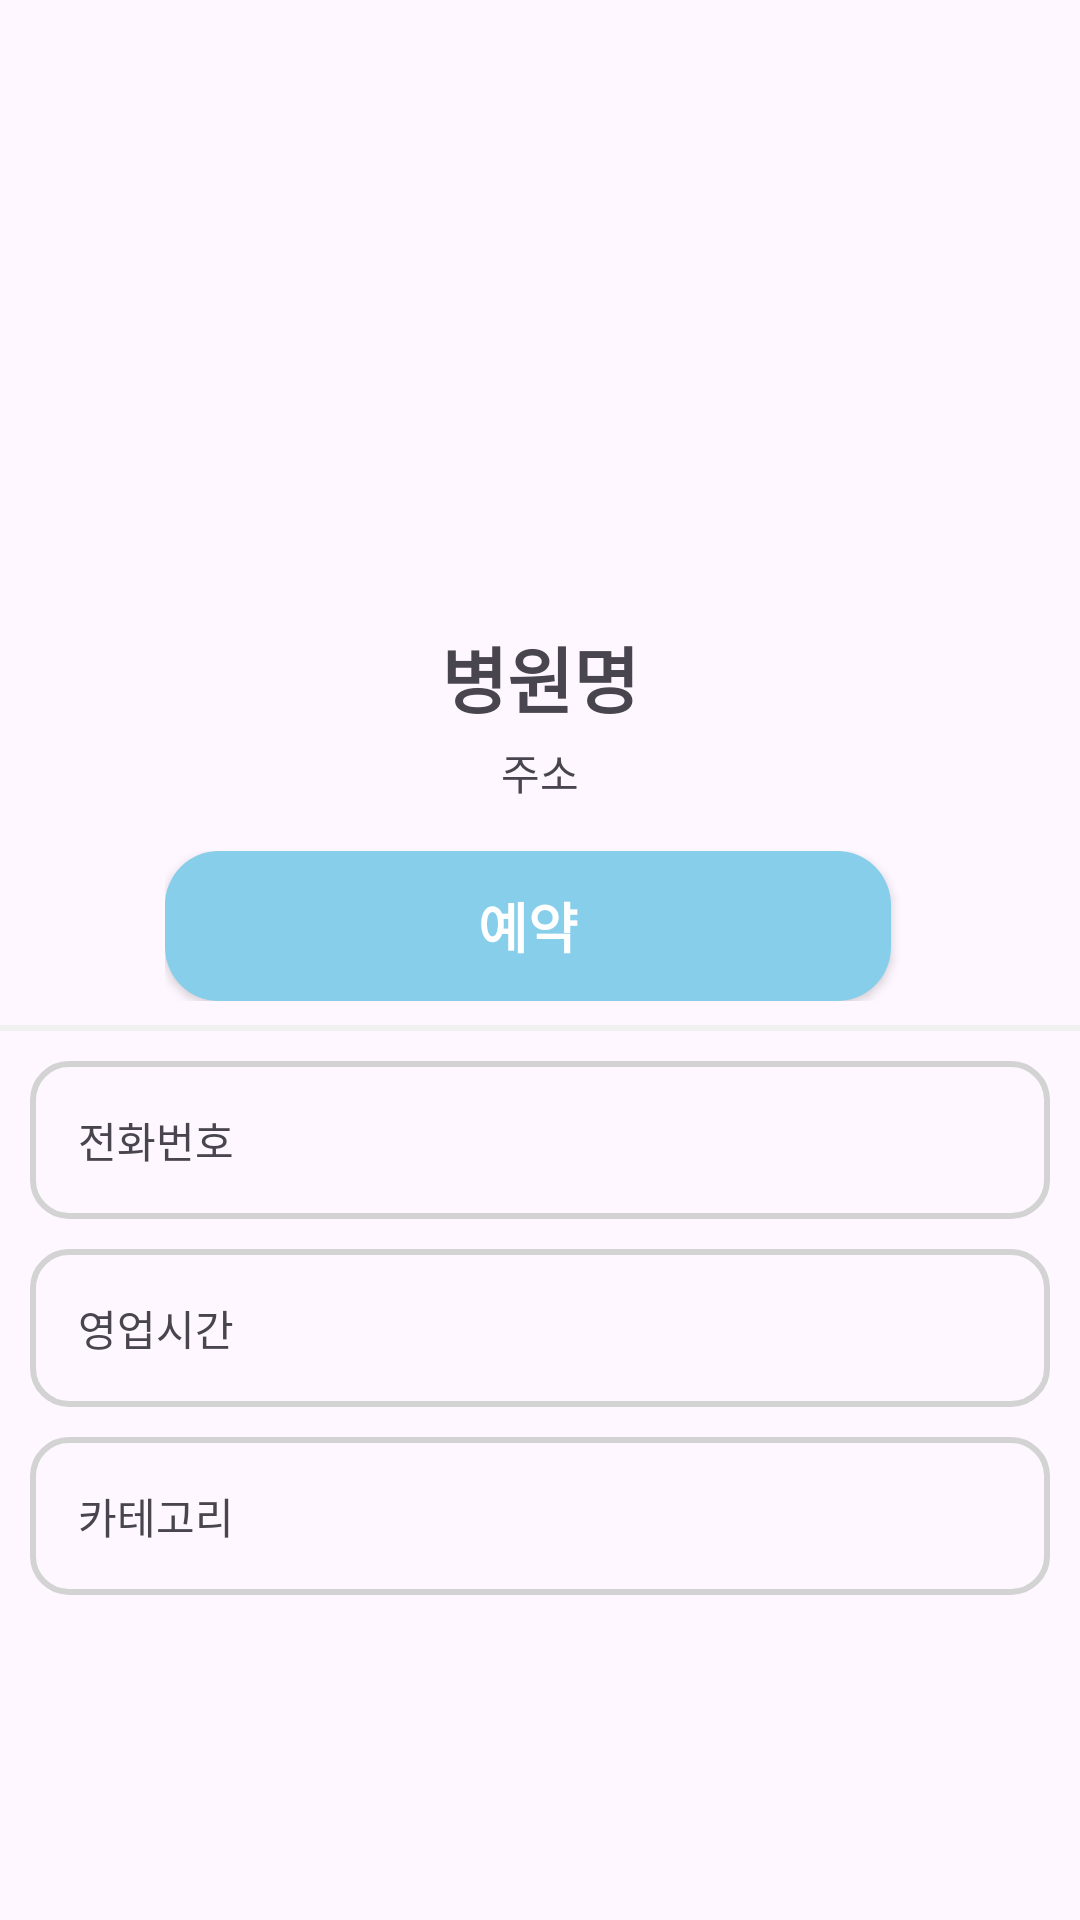

The Android layout XML behind this screen, and the referenced resources:
<!-- AndroidManifest.xml: application theme Theme.ChalKaDOC -->
<!-- res/layout/activity_hospital_info.xml -->
<?xml version="1.0" encoding="utf-8"?>
<androidx.constraintlayout.widget.ConstraintLayout xmlns:android="http://schemas.android.com/apk/res/android"
    xmlns:app="http://schemas.android.com/apk/res-auto"
    xmlns:tools="http://schemas.android.com/tools"
    android:layout_width="match_parent"
    android:layout_height="match_parent"
    tools:context=".home.HospitalInfoActivity">

    
    <ImageView
        android:id="@+id/partnership_image"
        android:layout_width="0dp"
        android:layout_height="200dp"
        android:scaleType="centerCrop"
        app:layout_constraintTop_toTopOf="parent"
        app:layout_constraintStart_toStartOf="parent"
        app:layout_constraintEnd_toEndOf="parent"/>

    
    <TextView
        android:id="@+id/partnership_name"
        android:layout_width="wrap_content"
        android:layout_height="wrap_content"
        android:text="병원명"
        android:textSize="24sp"
        android:textStyle="bold"
        android:layout_marginTop="8dp"
        android:gravity="center"
        app:layout_constraintTop_toBottomOf="@id/partnership_image"
        app:layout_constraintStart_toStartOf="parent"
        app:layout_constraintEnd_toEndOf="parent"/>

    
    <TextView
        android:id="@+id/partnership_address"
        android:layout_width="wrap_content"
        android:layout_height="wrap_content"
        android:text="주소"
        android:layout_marginTop="4dp"
        android:gravity="center"
        app:layout_constraintTop_toBottomOf="@id/partnership_name"
        app:layout_constraintStart_toStartOf="parent"
        app:layout_constraintEnd_toEndOf="parent"/>

    
    <LinearLayout
        android:id="@+id/navigation_buttons"
        android:layout_width="250dp"
        android:layout_height="wrap_content"
        android:orientation="horizontal"
        android:layout_marginTop="16dp"
        app:layout_constraintTop_toBottomOf="@id/partnership_address"
        app:layout_constraintStart_toStartOf="parent"
        app:layout_constraintEnd_toEndOf="parent">

        <android.widget.Button
            android:id="@+id/btn_reservation"
            android:layout_width="0dp"
            android:layout_height="50dp"
            android:layout_marginEnd="8dp"
            android:layout_weight="1"
            android:background="@drawable/card_border_5"
            android:textStyle="bold"
            android:textSize="18dp"
            android:textColor="@color/white"
            android:text="예약"/>



    </LinearLayout>

    
    <TextView
        android:id="@+id/partnership_info"
        android:layout_width="0dp"
        android:layout_height="2dp"
        android:layout_marginTop="8dp"
        android:background="#F0F0F0"
        android:padding="16dp"
        app:layout_constraintTop_toBottomOf="@id/navigation_buttons"
        app:layout_constraintStart_toStartOf="parent"
        app:layout_constraintEnd_toEndOf="parent"/>

    
    <TextView
        android:id="@+id/hospital_phone"
        android:layout_width="0dp"
        android:layout_height="wrap_content"
        android:layout_margin="10dp"
        android:layout_marginTop="16dp"
        android:background="@drawable/card_border_6"
        android:padding="16dp"
        android:text="전화번호"
        app:layout_constraintEnd_toEndOf="parent"
        app:layout_constraintHorizontal_bias="0.473"
        app:layout_constraintStart_toStartOf="parent"
        app:layout_constraintTop_toBottomOf="@id/partnership_info" />

    
    <TextView
        android:id="@+id/hospital_hours"
        android:layout_width="0dp"
        android:layout_height="wrap_content"
        android:text="영업시간"
        android:padding="16dp"
        android:layout_margin="10dp"
        app:layout_constraintTop_toBottomOf="@id/hospital_phone"
        app:layout_constraintStart_toStartOf="parent"
        app:layout_constraintEnd_toEndOf="parent"
        android:background="@drawable/card_border_6" />

    
    <TextView
        android:id="@+id/hospital_category"
        android:layout_width="0dp"
        android:layout_height="wrap_content"
        android:text="카테고리"
        android:padding="16dp"
        android:layout_margin="10dp"
        app:layout_constraintTop_toBottomOf="@id/hospital_hours"
        app:layout_constraintStart_toStartOf="parent"
        app:layout_constraintEnd_toEndOf="parent"
        android:background="@drawable/card_border_6" />

</androidx.constraintlayout.widget.ConstraintLayout>
<!-- resources referenced by this layout -->
<resources>
  <color name="white">#FFFFFFFF</color>
  <!-- drawable card_border_5 (drawable) -->
  <shape xmlns:android="http://schemas.android.com/apk/res/android">
      <solid android:color="#87CEEB" />
      <corners android:radius="18dp" />
      <padding
          android:left="8dp"
          android:top="8dp"
          android:right="8dp"
          android:bottom="8dp" />
      
      
      
  </shape>
  <!-- drawable card_border_6 (drawable) -->
  <shape xmlns:android="http://schemas.android.com/apk/res/android">
      <solid android:color="@android:color/transparent"/> 
      <stroke
          android:color="@color/gray"
          android:width="2dp"/> 
      <corners android:radius="12dp"/> 
      <padding
          android:left="16dp"
          android:top="16dp"
          android:right="16dp"
          android:bottom="16dp"/> 
  </shape>
  <style name="Theme.ChalKaDOC" parent="Base.Theme.ChalKaDOC" />
  <color name="gray">#D3D3D3</color>
  <style name="Base.Theme.ChalKaDOC" parent="Theme.Material3.DayNight.NoActionBar">
          
          
      </style>
</resources>
